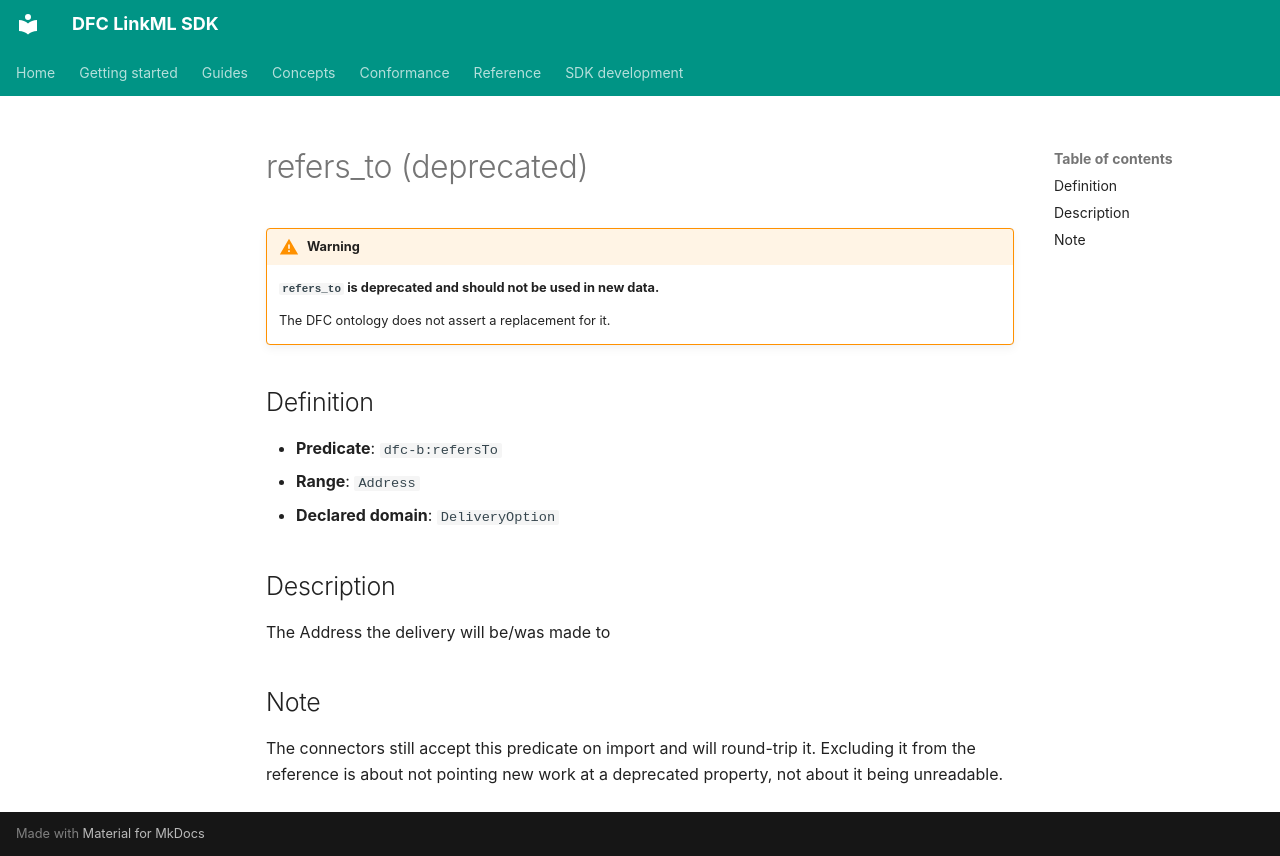

repository: Food-Data-Collaboration/DFC-LinkML · page: reference/model/properties/refers_to/index.html · generator: mkdocs

# refers_to (deprecated)

!!! warning

    **`refers_to` is deprecated and should not be used in new data.**

    The DFC ontology does not assert a replacement for it.

## Definition

- **Predicate**: `dfc-b:refersTo`
- **Range**: `Address`
- **Declared domain**: `DeliveryOption`

## Description

The Address the delivery will be/was made to

## Note

The connectors still accept this predicate on import and will round-trip it. Excluding it from the reference is about not pointing new work at a deprecated property, not about it being unreadable.
